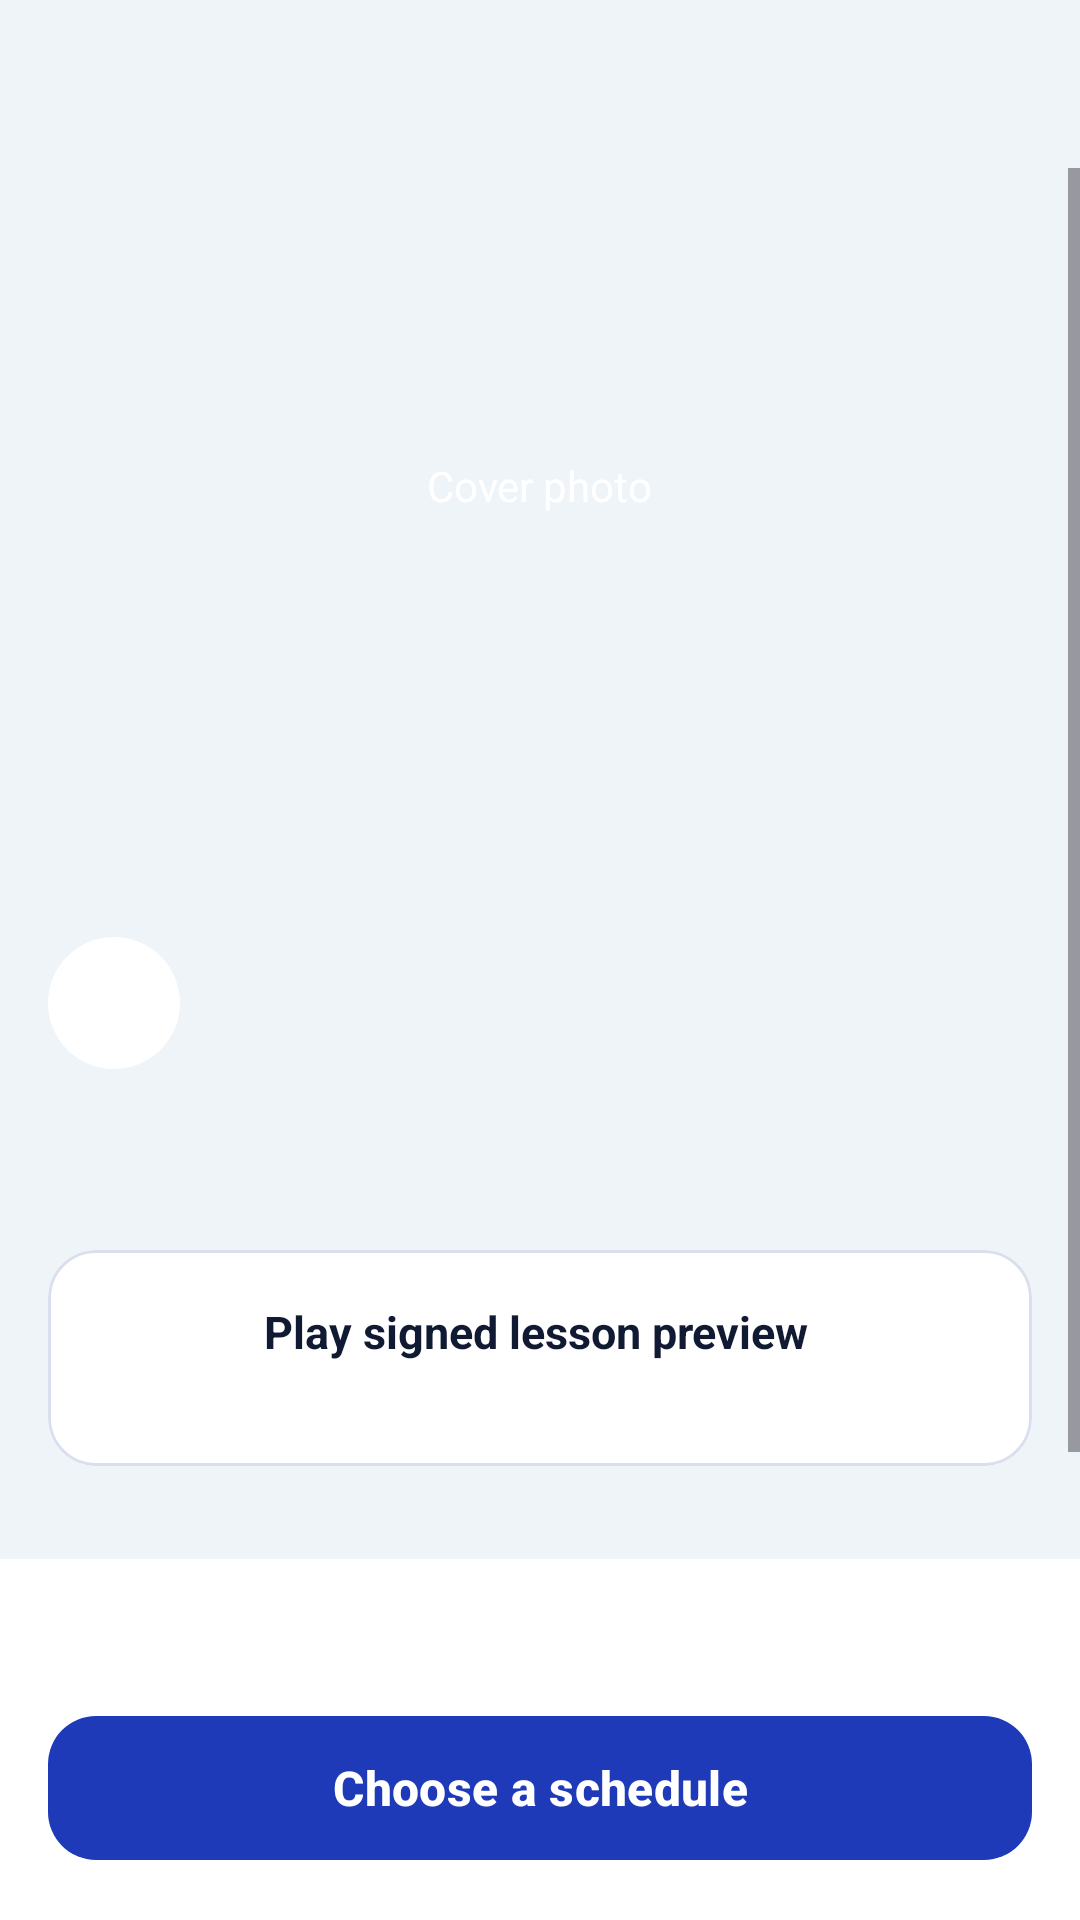

Android layout source for this screen:
<!-- AndroidManifest.xml: application theme Theme.Senyas -->
<!-- res/layout/fragment_lesson_detail.xml -->
<?xml version="1.0" encoding="utf-8"?>
<LinearLayout xmlns:android="http://schemas.android.com/apk/res/android"
    xmlns:app="http://schemas.android.com/apk/res-auto"
    android:layout_width="match_parent"
    android:layout_height="match_parent"
    android:orientation="vertical">

    <include layout="@layout/view_top_bar" />

    <ScrollView
        android:layout_width="match_parent"
        android:layout_height="0dp"
        android:layout_weight="1">

        <LinearLayout
            android:layout_width="match_parent"
            android:layout_height="wrap_content"
            android:orientation="vertical"
            android:padding="16dp">

            <FrameLayout
                android:layout_width="match_parent"
                android:layout_height="180dp"
                android:background="@drawable/bg_tile"
                android:backgroundTint="@color/senyas_blue"
                android:contentDescription="@string/lesson_cover_photo_placeholder">

                <TextView
                    android:layout_width="wrap_content"
                    android:layout_height="wrap_content"
                    android:layout_gravity="center"
                    android:text="@string/cover_photo"
                    android:textColor="@color/white"
                    android:textSize="14sp" />
            </FrameLayout>

            <TextView
                android:id="@+id/tv_title"
                android:layout_width="match_parent"
                android:layout_height="wrap_content"
                android:layout_marginTop="16dp"
                android:textColor="@color/text_primary"
                android:textSize="24sp"
                android:textStyle="bold" />

            <LinearLayout
                android:layout_width="match_parent"
                android:layout_height="wrap_content"
                android:layout_marginTop="12dp"
                android:gravity="center_vertical"
                android:orientation="horizontal">

                <FrameLayout
                    android:id="@+id/tile"
                    android:layout_width="44dp"
                    android:layout_height="44dp"
                    android:background="@drawable/bg_avatar">

                    <TextView
                        android:id="@+id/tv_initials"
                        android:layout_width="wrap_content"
                        android:layout_height="wrap_content"
                        android:layout_gravity="center"
                        android:textSize="15sp"
                        android:textStyle="bold" />
                </FrameLayout>

                <LinearLayout
                    android:layout_width="0dp"
                    android:layout_height="wrap_content"
                    android:layout_marginStart="12dp"
                    android:layout_weight="1"
                    android:orientation="vertical">

                    <TextView android:id="@+id/tv_tutor" android:layout_width="wrap_content" android:layout_height="wrap_content" android:textColor="@color/text_primary" android:textSize="15sp" android:textStyle="bold" />
                    <TextView android:id="@+id/tv_tutor_sub" android:layout_width="wrap_content" android:layout_height="wrap_content" android:textColor="@color/text_secondary" android:textSize="13sp" />
                </LinearLayout>
            </LinearLayout>

            <com.google.android.material.chip.ChipGroup
                android:id="@+id/tags"
                android:layout_width="match_parent"
                android:layout_height="wrap_content"
                android:layout_marginTop="12dp"
                app:chipSpacingHorizontal="8dp"
                app:chipSpacingVertical="6dp" />

            <TextView
                android:id="@+id/tv_desc"
                android:layout_width="match_parent"
                android:layout_height="wrap_content"
                android:layout_marginTop="12dp"
                android:textColor="@color/text_secondary"
                android:textSize="15sp" />

            <com.google.android.material.card.MaterialCardView
                android:id="@+id/card_preview"
                android:layout_width="match_parent"
                android:layout_height="wrap_content"
                android:layout_marginTop="16dp"
                android:clickable="true"
                android:focusable="true"
                app:cardBackgroundColor="@color/surface"
                app:cardCornerRadius="16dp"
                app:cardElevation="0dp"
                app:strokeColor="@color/card_stroke"
                app:strokeWidth="1dp">

                <LinearLayout
                    android:layout_width="match_parent"
                    android:layout_height="wrap_content"
                    android:gravity="center_vertical"
                    android:orientation="horizontal"
                    android:padding="12dp">

                    <FrameLayout
                        android:layout_width="48dp"
                        android:layout_height="48dp"
                        android:background="@drawable/bg_tile"
                        android:backgroundTint="@color/navy">

                        <ImageView
                            android:layout_width="24dp"
                            android:layout_height="24dp"
                            android:layout_gravity="center"
                            android:importantForAccessibility="no"
                            android:src="@drawable/ic_play"
                            app:tint="@color/white" />
                    </FrameLayout>

                    <LinearLayout
                        android:layout_width="wrap_content"
                        android:layout_height="wrap_content"
                        android:layout_marginStart="12dp"
                        android:orientation="vertical">

                        <TextView android:layout_width="wrap_content" android:layout_height="wrap_content" android:text="@string/play_signed_lesson_preview" android:textColor="@color/text_primary" android:textSize="15sp" android:textStyle="bold" />
                        <TextView android:id="@+id/tv_preview_len" android:layout_width="wrap_content" android:layout_height="wrap_content" android:textColor="@color/text_secondary" android:textSize="13sp" />
                    </LinearLayout>
                </LinearLayout>
            </com.google.android.material.card.MaterialCardView>

            <TextView
                android:id="@+id/tv_report_tutor"
                android:layout_width="wrap_content"
                android:layout_height="wrap_content"
                android:layout_gravity="center_horizontal"
                android:layout_marginTop="20dp"
                android:padding="8dp"
                android:text="@string/report_this_tutor"
                android:textColor="@color/text_secondary"
                android:textSize="13sp" />
        </LinearLayout>
    </ScrollView>

    <LinearLayout
        android:layout_width="match_parent"
        android:layout_height="wrap_content"
        android:background="@color/surface"
        android:orientation="vertical"
        android:padding="16dp">

        <TextView
            android:id="@+id/tv_price"
            android:layout_width="match_parent"
            android:layout_height="wrap_content"
            android:textColor="@color/text_primary"
            android:textSize="15sp"
            android:textStyle="bold" />

        <TextView
            android:id="@+id/tv_unavailable"
            android:layout_width="match_parent"
            android:layout_height="wrap_content"
            android:layout_marginTop="4dp"
            android:textColor="@color/text_secondary"
            android:textSize="13sp"
            android:visibility="gone" />

        <com.google.android.material.button.MaterialButton
            android:id="@+id/btn_schedule"
            android:layout_width="match_parent"
            android:layout_height="56dp"
            android:layout_marginTop="12dp"
            android:text="@string/title_choose_schedule"
            android:textSize="16sp"
            android:textStyle="bold"
            app:cornerRadius="16dp" />
    </LinearLayout>
</LinearLayout>
<!-- res/layout/view_top_bar.xml (included above) -->
<?xml version="1.0" encoding="utf-8"?>
<LinearLayout xmlns:android="http://schemas.android.com/apk/res/android" xmlns:app="http://schemas.android.com/apk/res-auto"
    android:layout_width="match_parent"
    android:layout_height="56dp"
    android:gravity="center_vertical"
    android:orientation="horizontal"
    android:paddingStart="4dp"
    android:paddingEnd="16dp">

    <ImageButton
        android:id="@+id/btn_back"
        android:layout_width="48dp"
        android:layout_height="48dp"
        android:background="?attr/selectableItemBackgroundBorderless"
        android:contentDescription="@string/back"
        android:src="@drawable/ic_back"
        app:tint="@color/text_primary" />

    <TextView
        android:id="@+id/tv_bar_title"
        android:layout_width="wrap_content"
        android:layout_height="wrap_content"
        android:layout_marginStart="4dp"
        android:textColor="@color/text_primary"
        android:textSize="20sp"
        android:textStyle="bold" />
</LinearLayout>
<!-- resources referenced by this layout -->
<resources>
  <color name="card_stroke">#D9DFEE</color>
  <color name="navy">#111A33</color>
  <color name="senyas_blue">#1E3AB8</color>
  <color name="surface">#FFFFFF</color>
  <color name="text_primary">#111A33</color>
  <color name="text_secondary">#4B5578</color>
  <color name="white">#FFFFFFFF</color>
  <!-- drawable bg_avatar (drawable) -->
  <?xml version="1.0" encoding="utf-8"?>
  <shape xmlns:android="http://schemas.android.com/apk/res/android" android:shape="oval">
      <solid android:color="@color/surface" />
      
  </shape>
  <string name="back">Back</string>
  <string name="cover_photo">Cover photo</string>
  <string name="lesson_cover_photo_placeholder">Lesson cover photo placeholder</string>
  <string name="play_signed_lesson_preview">Play signed lesson preview</string>
  <string name="report_this_tutor">Report this tutor</string>
  <string name="title_choose_schedule">Choose a schedule</string>
  <style name="Theme.Senyas" parent="Theme.Material3.DayNight.NoActionBar">
          <item name="colorPrimary">@color/senyas_blue</item>
          <item name="colorOnPrimary">@color/white</item>
          <item name="colorPrimaryContainer">@color/blue_container</item>
          <item name="colorOnPrimaryContainer">@color/senyas_blue</item>
          <item name="colorSecondary">@color/sun_yellow</item>
          <item name="colorOnSecondary">@color/navy</item>
          <item name="android:colorBackground">@color/background</item>
          <item name="colorSurface">@color/surface</item>
          <item name="colorOnSurface">@color/text_primary</item>
          <item name="colorOnSurfaceVariant">@color/text_secondary</item>
          <item name="colorOutline">@color/outline</item>
          <item name="colorError">@color/error</item>
          <item name="android:statusBarColor">@color/background</item>
          <item name="android:windowLightStatusBar">true</item>
          <item name="textInputStyle">@style/Widget.Senyas.TextField</item>
      </style>
  <color name="blue_container">#DFE5FF</color>
  <color name="sun_yellow">#FFC22D</color>
  <color name="background">#EFF4F9</color>
  <color name="outline">#8A94B8</color>
  <color name="error">#B3261E</color>
  <style name="Widget.Senyas.TextField" parent="Widget.Material3.TextInputLayout.OutlinedBox">
          <item name="boxCornerRadiusTopStart">12dp</item>
          <item name="boxCornerRadiusTopEnd">12dp</item>
          <item name="boxCornerRadiusBottomStart">12dp</item>
          <item name="boxCornerRadiusBottomEnd">12dp</item>
          <item name="boxBackgroundColor">@color/surface</item>
      </style>
</resources>
